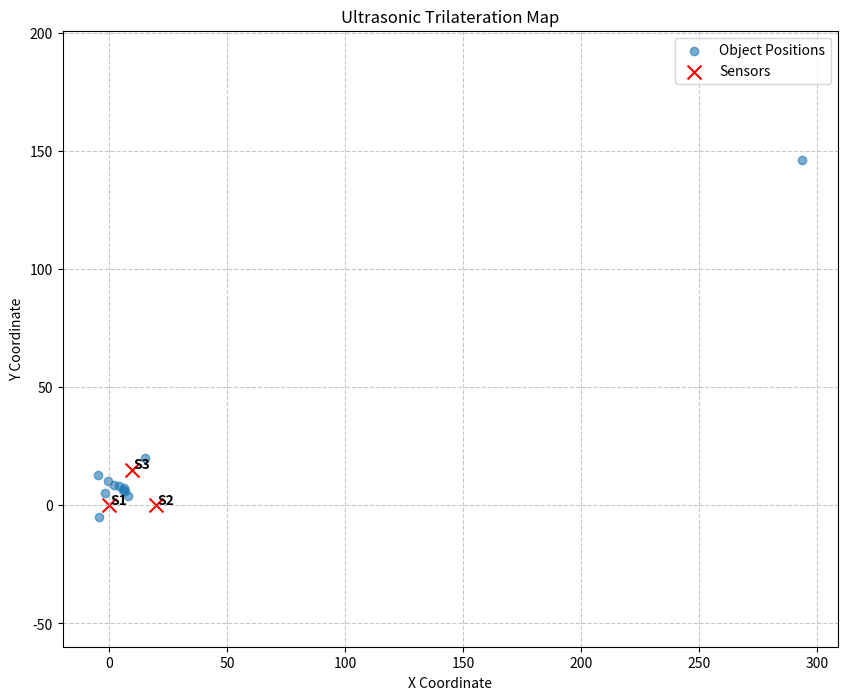

This chart was generated by the following Python code:
import numpy as np
import matplotlib.pyplot as plt

# Sensor positions (EDIT THESE to match your setup)
S1 = np.array([0, 0])
S2 = np.array([20, 0])
S3 = np.array([10, 15])

# Your data (parsed)
data = [
    (6.9, 13.9, 4.4),
    (7.8, 8.8, None),
    (1.3, 9.2, 6.7),
    (1.8, 24.3, 6.2),
    (26.1, 21.8, 10.2),
    (2.0, 12.8, 3.8),
    (6.1, 18.7, 8.1),
    (5.9, 24.5, 24.4),
    (1.4, 20.2, 4.4),
    (1.8, 11.7, 4.2),
    (3.7, 15.7, 3.7),
    (12.4, 24.7, 18.6),
    (108.9, 22.7, 43.9),
    (16.2, 12.6, None),
    (8.3, 13.6, None),
    (12.7, 12.3, None),
]

def trilaterate(p1, p2, p3, r1, r2, r3):
    try:
        # Standard Linear system of equations for trilateration
        A = 2 * (p2 - p1)
        B = 2 * (p3 - p1)
        C = r1**2 - r2**2 - np.dot(p1, p1) + np.dot(p2, p2)
        D = r1**2 - r3**2 - np.dot(p1, p1) + np.dot(p3, p3)

        mat = np.array([A, B])
        vec = np.array([C, D])

        # Solve for the best fit position
        pos = np.linalg.lstsq(mat, vec, rcond=None)[0]
        return pos
    except Exception:
        return None

positions = []

for d1, d2, d3 in data:
    if d1 is not None and d2 is not None and d3 is not None:
        pos = trilaterate(S1, S2, S3, d1, d2, d3)
        if pos is not None:
            positions.append(pos)

positions = np.array(positions)

# Plot
if len(positions) > 0:
    plt.figure(figsize=(10, 8))
    plt.scatter(positions[:, 0], positions[:, 1], label="Object Positions", alpha=0.6)
    
    # Plot Sensors
    sensors = np.array([S1, S2, S3])
    plt.scatter(sensors[:, 0], sensors[:, 1], marker='x', color='red', s=100, label="Sensors")
    
    for i, txt in enumerate(["S1", "S2", "S3"]):
        plt.text(sensors[i, 0] + 0.5, sensors[i, 1] + 0.5, txt, fontweight='bold')

    plt.title("Ultrasonic Trilateration Map")
    plt.xlabel("X Coordinate")
    plt.ylabel("Y Coordinate")
    plt.legend()
    plt.grid(True, linestyle='--', alpha=0.7)
    plt.axis('equal')
    plt.show()
else:
    print("No valid positions could be calculated. Check if your data points have all three sensor distances.")
